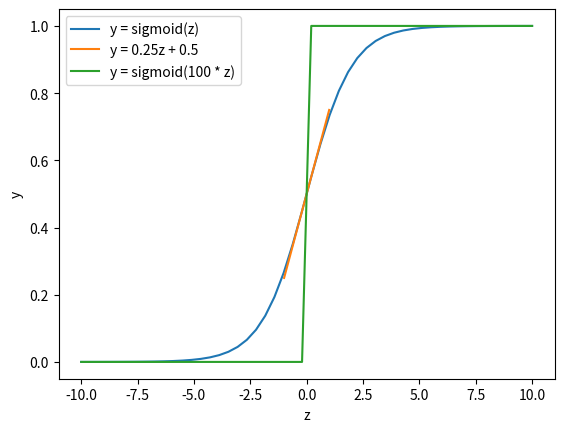

Reproduce this figure in Python.
#!/usr/bin/env python
# coding: utf-8

# In[ ]:


import numpy


# In[ ]:


def sigmoid(z):
    return 1.0 / (1.0 + numpy.exp(-z))


# In[ ]:


z = numpy.linspace(-10, 10)

y = sigmoid(z)


# In[ ]:


get_ipython().run_line_magic('matplotlib', 'inline')
import matplotlib.pyplot as pyplot

fig1 = pyplot.figure()
axes1 = pyplot.axes()
axes1.set_xlabel('z')
axes1.set_ylabel('y')
plot1 = axes1.plot(z, y, label='y = sigmoid(z)')
legend1 = axes1.legend()


# In[ ]:


z_small = numpy.linspace(-1, 1)
y_small = 0.25 * z_small + 0.5


# In[ ]:


axes1.plot(z_small, 0.25 * z_small + 0.5, label='y = 0.25z + 0.5')
axes1.legend()
fig1


# In[ ]:


y_step = sigmoid(100 * z)
axes1.plot(z, y_step, label='y = sigmoid(100 * z)')
axes1.legend()
fig1


# In[ ]:





# In[ ]:




